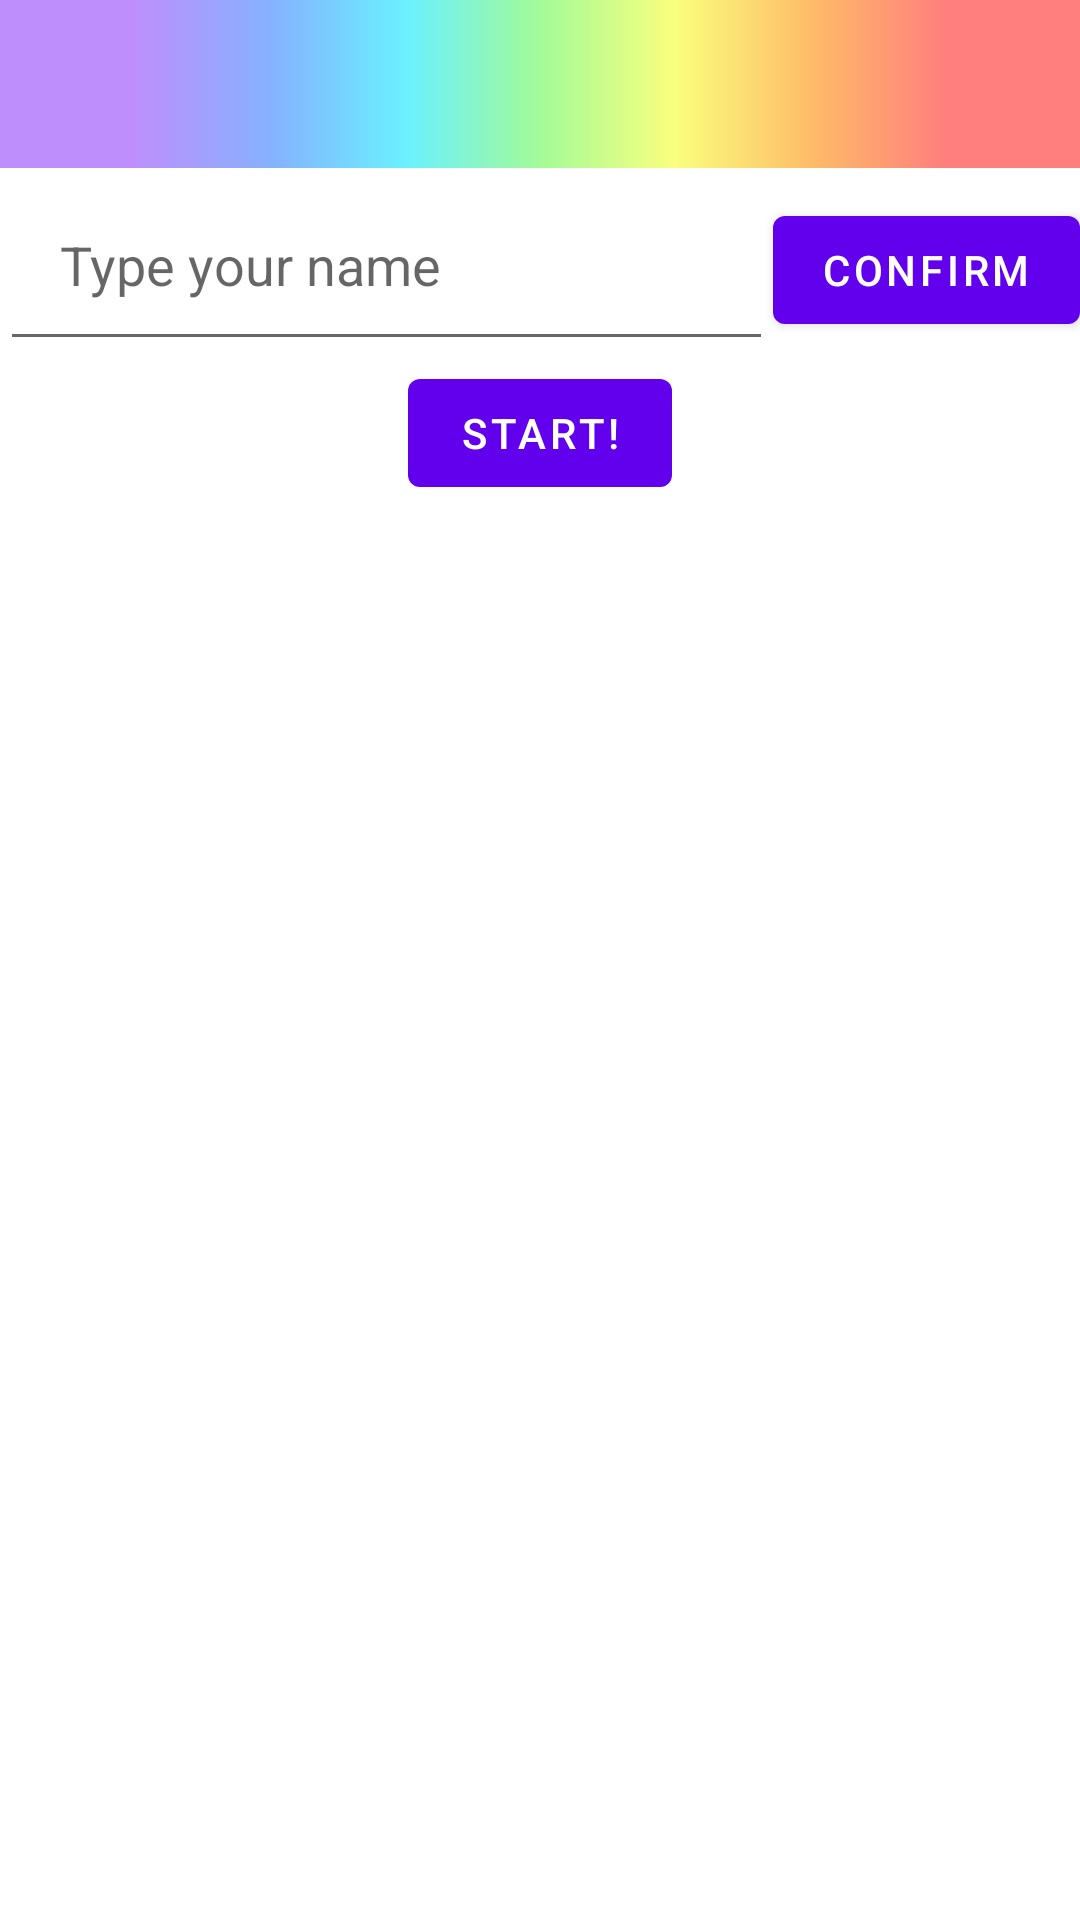

Here is an Android app screen rendered from its layout file. Give the layout XML and the strings, colors and styles it references.
<!-- AndroidManifest.xml: application theme Theme.P7 -->
<!-- res/layout/activity_multiplayer.xml -->
<LinearLayout xmlns:android="http://schemas.android.com/apk/res/android"
    xmlns:tools="http://schemas.android.com/tools"
    android:layout_width="match_parent"
    android:layout_height="match_parent"
    tools:context=".MultiplayerActivity"
    android:orientation="vertical">

    <include
        android:id="@+id/toolbar_multiplayer"
        layout="@layout/toolbar" />

    <LinearLayout
        android:gravity="center"
        android:layout_width="match_parent"
        android:layout_height="wrap_content"
        android:orientation="vertical">

        <LinearLayout
            android:orientation="horizontal"
            android:layout_width="match_parent"
            android:layout_height="wrap_content" >
            <EditText
                android:padding="20dp"
                android:id="@+id/nick"
                android:layout_width="0dp"
                android:layout_weight="2"
                android:layout_height="wrap_content"
                android:hint="@string/type_your_name" />
            <Button
                android:id="@+id/confirm"
                android:layout_width="wrap_content"
                android:layout_height="wrap_content"
                android:text="@string/confirm" />
        </LinearLayout>

        <ListView
            android:id="@+id/paired_devices_list"
            android:layout_width="match_parent"
            android:layout_height="wrap_content" />

        <Button
            android:layout_gravity="center"
            android:layout_width="wrap_content"
            android:layout_height="wrap_content"
            android:text="@string/start"
            android:id="@+id/start_game" />

    </LinearLayout>

</LinearLayout>
<!-- res/layout/toolbar.xml (included above) -->
<?xml version="1.0" encoding="utf-8"?>
<androidx.appcompat.widget.Toolbar xmlns:android="http://schemas.android.com/apk/res/android"
    android:layout_width="match_parent"
    android:layout_height="?attr/actionBarSize"
    android:layout_gravity="top"
    android:fitsSystemWindows="true"
    android:background="@drawable/pastel_gradient"
    android:theme="@style/ThemeOverlay.AppCompat.Dark.ActionBar" />


<!-- resources referenced by this layout -->
<resources>
  <!-- drawable pastel_gradient: png bitmap (drawable, 8448 bytes) -->
  <string name="confirm">confirm</string>
  <string name="start">Start!</string>
  <string name="type_your_name">Type your name</string>
  <style name="Theme.P7" parent="Theme.MaterialComponents.DayNight.NoActionBar">
          
          <item name="colorPrimary">@color/purple_500</item>
          <item name="colorPrimaryVariant">@color/purple_700</item>
          <item name="colorOnPrimary">@color/white</item>
          
          <item name="colorSecondary">@color/teal_200</item>
          <item name="colorSecondaryVariant">@color/teal_700</item>
          <item name="colorOnSecondary">@color/black</item>
          
          <item name="android:windowTranslucentStatus" tools:targetApi="r">true</item>
          
          
      </style>
  <!-- not gathered from this repository: default colours our renderer supplied (Android Studio template values) -->
  <color name="purple_500">#FF6200EE</color>
  <color name="purple_700">#FF3700B3</color>
  <color name="teal_200">#FF03DAC5</color>
  <color name="teal_700">#FF018786</color>
  <color name="black">#FF000000</color>
  <color name="white">#FFFFFFFF</color>
</resources>
